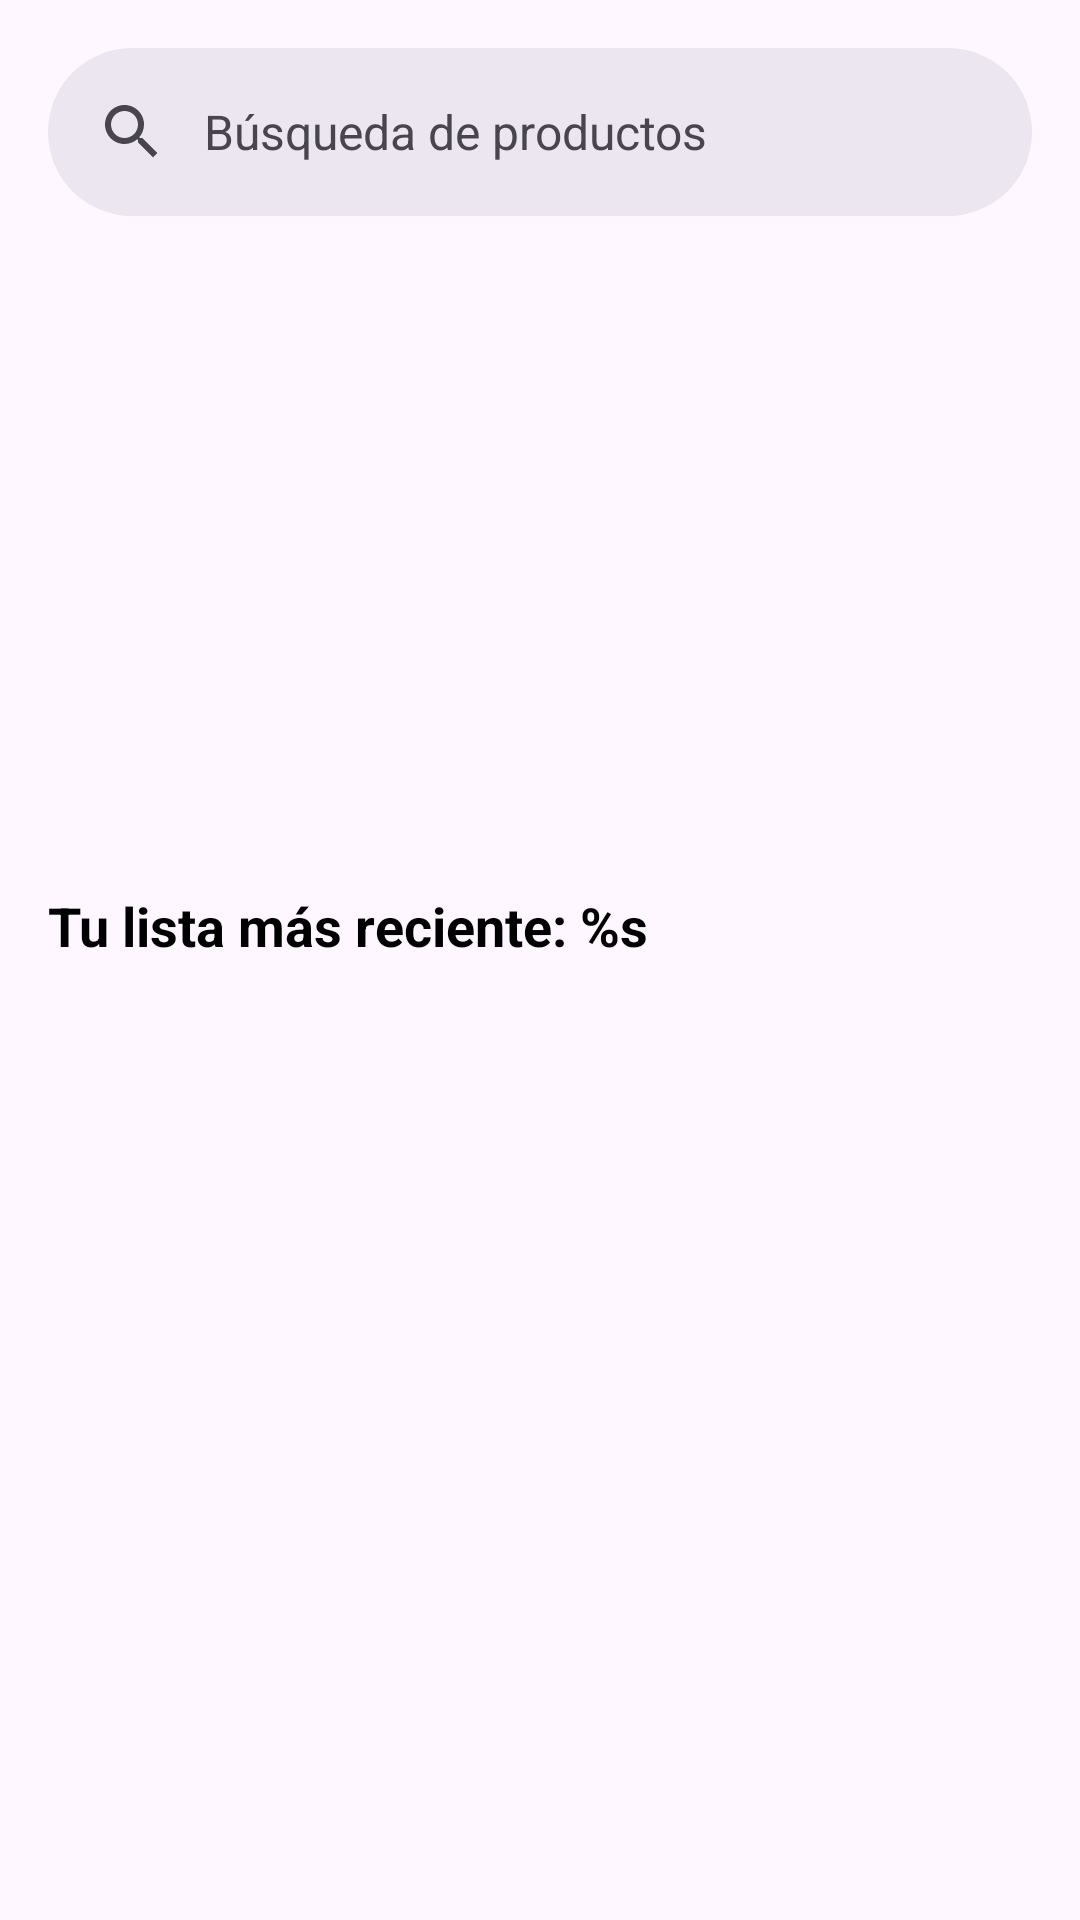

The Android layout XML behind this screen, and the referenced resources:
<!-- AndroidManifest.xml: application theme Theme.CompiComida -->
<!-- res/layout/fragment_home.xml -->
<?xml version="1.0" encoding="utf-8"?>
<androidx.coordinatorlayout.widget.CoordinatorLayout xmlns:android="http://schemas.android.com/apk/res/android"
    xmlns:app="http://schemas.android.com/apk/res-auto"
    xmlns:tools="http://schemas.android.com/tools"
    android:id="@+id/homeCoordinatorLayout"
    android:layout_width="match_parent"
    android:layout_height="match_parent"
    tools:context=".views.fragments.HomeFragment">

    
    <androidx.constraintlayout.widget.ConstraintLayout
        android:layout_width="match_parent"
        android:layout_height="match_parent">

        
        <ScrollView
            android:id="@+id/expireScrollView"
            android:layout_width="match_parent"
            android:layout_height="wrap_content"
            android:layout_marginTop="@dimen/home_main_content_margin_top"
            android:paddingStart="@dimen/home_main_content_margin_side"
            android:paddingEnd="@dimen/home_main_content_margin_side"
            android:scrollbarAlwaysDrawVerticalTrack="true"
            app:layout_behavior="@string/searchbar_scrolling_view_behavior"
            app:layout_constraintBottom_toTopOf="@+id/recentScrollView"
            app:layout_constraintEnd_toEndOf="parent"
            app:layout_constraintStart_toStartOf="parent"
            app:layout_constraintTop_toTopOf="parent">

            
            <androidx.constraintlayout.widget.ConstraintLayout
                android:id="@+id/homeMainContentLayout"
                android:layout_width="match_parent"
                android:layout_height="wrap_content">

                <TextView
                    android:id="@+id/homeExpireTitle"
                    style="@style/HomeTitleTextStyle"
                    android:layout_width="match_parent"
                    android:layout_height="wrap_content"
                    android:text="@string/tv_home_expire_title"
                    app:layout_constraintBottom_toTopOf="@+id/homeExpireRecycler"
                    app:layout_constraintEnd_toEndOf="parent"
                    app:layout_constraintStart_toStartOf="parent"
                    app:layout_constraintTop_toTopOf="parent" />

                <androidx.recyclerview.widget.RecyclerView
                    android:id="@+id/homeExpireRecycler"
                    android:layout_width="match_parent"
                    android:layout_height="220dp"
                    android:layout_marginTop="16dp"
                    android:layout_marginBottom="16dp"
                    app:layout_constraintBottom_toBottomOf="parent"
                    app:layout_constraintEnd_toEndOf="parent"
                    app:layout_constraintStart_toStartOf="parent"
                    app:layout_constraintTop_toBottomOf="@+id/homeExpireTitle"
                    tools:listitem="@layout/recycler_expire_list" />


            </androidx.constraintlayout.widget.ConstraintLayout>
        </ScrollView>

        
        <ScrollView
            android:id="@+id/recentScrollView"
            android:layout_width="match_parent"
            android:layout_height="wrap_content"
            android:paddingStart="@dimen/home_main_content_margin_side"
            android:paddingEnd="@dimen/home_main_content_margin_side"
            android:scrollbarAlwaysDrawVerticalTrack="true"
            app:layout_behavior="@string/searchbar_scrolling_view_behavior"
            app:layout_constraintEnd_toEndOf="parent"
            app:layout_constraintStart_toStartOf="parent"
            app:layout_constraintTop_toBottomOf="@+id/expireScrollView">

            
            <androidx.constraintlayout.widget.ConstraintLayout
                android:id="@+id/homeMainContentLayoutList"
                android:layout_width="match_parent"
                android:layout_height="wrap_content">

                <TextView
                    android:id="@+id/homeRecentListTitle"
                    style="@style/HomeTitleTextStyle"
                    android:layout_width="match_parent"
                    android:layout_height="wrap_content"
                    android:text="@string/tv_home_recent_list_title"
                    app:layout_constraintBottom_toTopOf="@+id/homeRecentListRecycler"
                    app:layout_constraintStart_toStartOf="parent"
                    app:layout_constraintTop_toTopOf="parent" />

                <androidx.recyclerview.widget.RecyclerView
                    android:id="@+id/homeRecentListRecycler"
                    android:layout_width="match_parent"
                    android:layout_height="220dp"
                    android:layout_marginTop="16dp"
                    app:layout_constraintBottom_toBottomOf="parent"
                    app:layout_constraintEnd_toEndOf="parent"
                    app:layout_constraintStart_toStartOf="parent"
                    app:layout_constraintTop_toBottomOf="@+id/homeRecentListTitle"
                    tools:listitem="@layout/recycler_recent_items_list" />


            </androidx.constraintlayout.widget.ConstraintLayout>
        </ScrollView>
    </androidx.constraintlayout.widget.ConstraintLayout>

    
    <com.google.android.material.appbar.AppBarLayout
        android:id="@+id/homeSearchBarLayout"
        android:layout_width="match_parent"
        android:layout_height="wrap_content">

        <com.google.android.material.search.SearchBar
            android:id="@+id/homeSearchBar"
            android:layout_width="match_parent"
            android:layout_height="wrap_content"
            android:hint="@string/home_searchbar_hint" />

    </com.google.android.material.appbar.AppBarLayout>

    
    <com.google.android.material.search.SearchView
        android:id="@+id/homeSearchView"
        android:layout_width="match_parent"
        android:layout_height="match_parent"
        android:hint="@string/home_searchbar_hint"
        app:layout_anchor="@id/homeSearchBar" />


</androidx.coordinatorlayout.widget.CoordinatorLayout>
<!-- res/layout/recycler_expire_list.xml (included above) -->
<?xml version="1.0" encoding="utf-8"?>
<androidx.appcompat.widget.LinearLayoutCompat xmlns:android="http://schemas.android.com/apk/res/android"
    xmlns:app="http://schemas.android.com/apk/res-auto"
    android:layout_width="match_parent"
    android:layout_height="wrap_content"
    android:orientation="vertical">

    <net.nicbell.materiallists.ListItem
        android:id="@+id/expireItemElement"
        android:layout_width="match_parent"
        android:layout_height="wrap_content"
        app:dividerTint="@color/green"
        app:headline="Zanahorias • 2 kg"
        app:sizeType="TWO_LINES"
        app:supportText="Vence el 10/11/2024">

        <androidx.appcompat.widget.AppCompatImageView
            android:id="@+id/expireItemImage"
            style="@style/MaterialLists.LeadingIcon"
            android:layout_width="wrap_content"
            android:layout_height="wrap_content"
            android:src="@drawable/priority_high_24px"
            app:tint="@color/green" />

    </net.nicbell.materiallists.ListItem>

</androidx.appcompat.widget.LinearLayoutCompat>
<!-- res/layout/recycler_recent_items_list.xml (included above) -->
<?xml version="1.0" encoding="utf-8"?>
<androidx.appcompat.widget.LinearLayoutCompat xmlns:android="http://schemas.android.com/apk/res/android"
    xmlns:app="http://schemas.android.com/apk/res-auto"
    android:layout_width="match_parent"
    android:layout_height="wrap_content"
    android:orientation="vertical">

    <net.nicbell.materiallists.ListItem
        android:id="@+id/recentItemElement"
        android:layout_width="match_parent"
        android:layout_height="wrap_content"
        app:dividerTint="@color/green"
        app:headline="Zanahorias • 2 kg"
        app:sizeType="ONE_LINE">

        <androidx.appcompat.widget.AppCompatImageView
            android:id="@+id/recentItemImage"
            style="@style/MaterialLists.LeadingIcon"
            android:layout_width="wrap_content"
            android:layout_height="wrap_content"
            android:src="@drawable/shopping_basket_24px"
            app:tint="@color/green" />

    </net.nicbell.materiallists.ListItem>

</androidx.appcompat.widget.LinearLayoutCompat>
<!-- resources referenced by this layout -->
<resources>
  <color name="green">#047704</color>
  <dimen name="home_main_content_margin_side">16dp</dimen>
  <dimen name="home_main_content_margin_top">20dp</dimen>
  <string name="home_searchbar_hint">Búsqueda de productos</string>
  <string name="tv_home_expire_title">Productos que caducarán pronto</string>
  <string name="tv_home_recent_list_title">Tu lista más reciente: %s</string>
  <style name="HomeTitleTextStyle">
          <item name="fontFamily">@font/default_font_family</item>
          <item name="android:textSize">18sp</item>
          <item name="android:textStyle">bold</item>
          <item name="android:textColor">@color/black</item>
      </style>
  <style name="Theme.CompiComida" parent="Base.Theme.CompiComida" />
  <style name="Base.Theme.CompiComida" parent="Theme.Material3.DayNight.NoActionBar">
          
          <item name="colorPrimary">@color/green</item>
          <item name="colorPrimaryVariant">@color/green</item>
          <item name="colorSecondary">@color/white</item>
          <item name="colorSecondaryVariant">@color/white</item>
          <item name="colorSecondaryContainer">@color/white</item>
      </style>
  <color name="white">#FFFFFFFF</color>
  <!-- not gathered from this repository: default colours our renderer supplied (Android Studio template values) -->
  <color name="black">#FF000000</color>
</resources>
